Photos from the image-classification dataset "Calamansi_damage_detection" in the GitHub repository edmondnapil/Calamansi_damage_detection. Its 2 classes are: damaged, healthy.

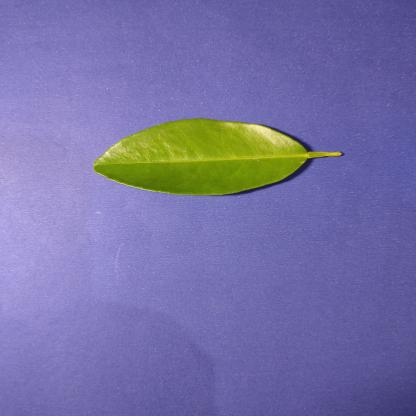
Label: healthy

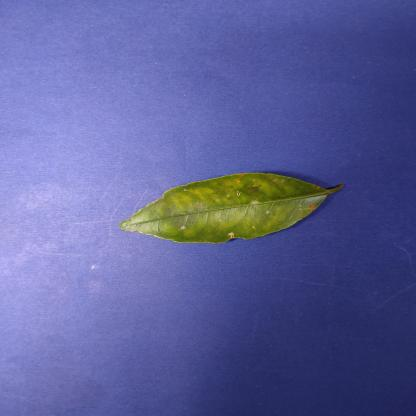
Label: damaged

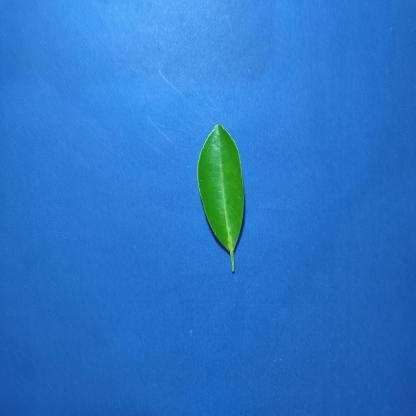
Label: healthy

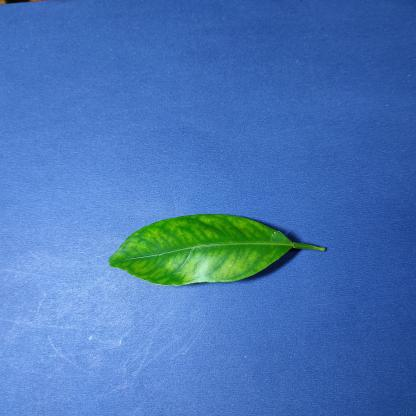
Label: damaged

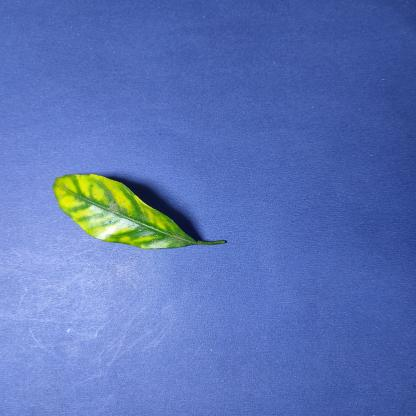
Label: damaged

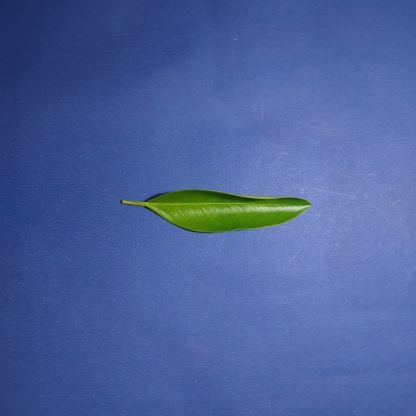
Label: healthy
